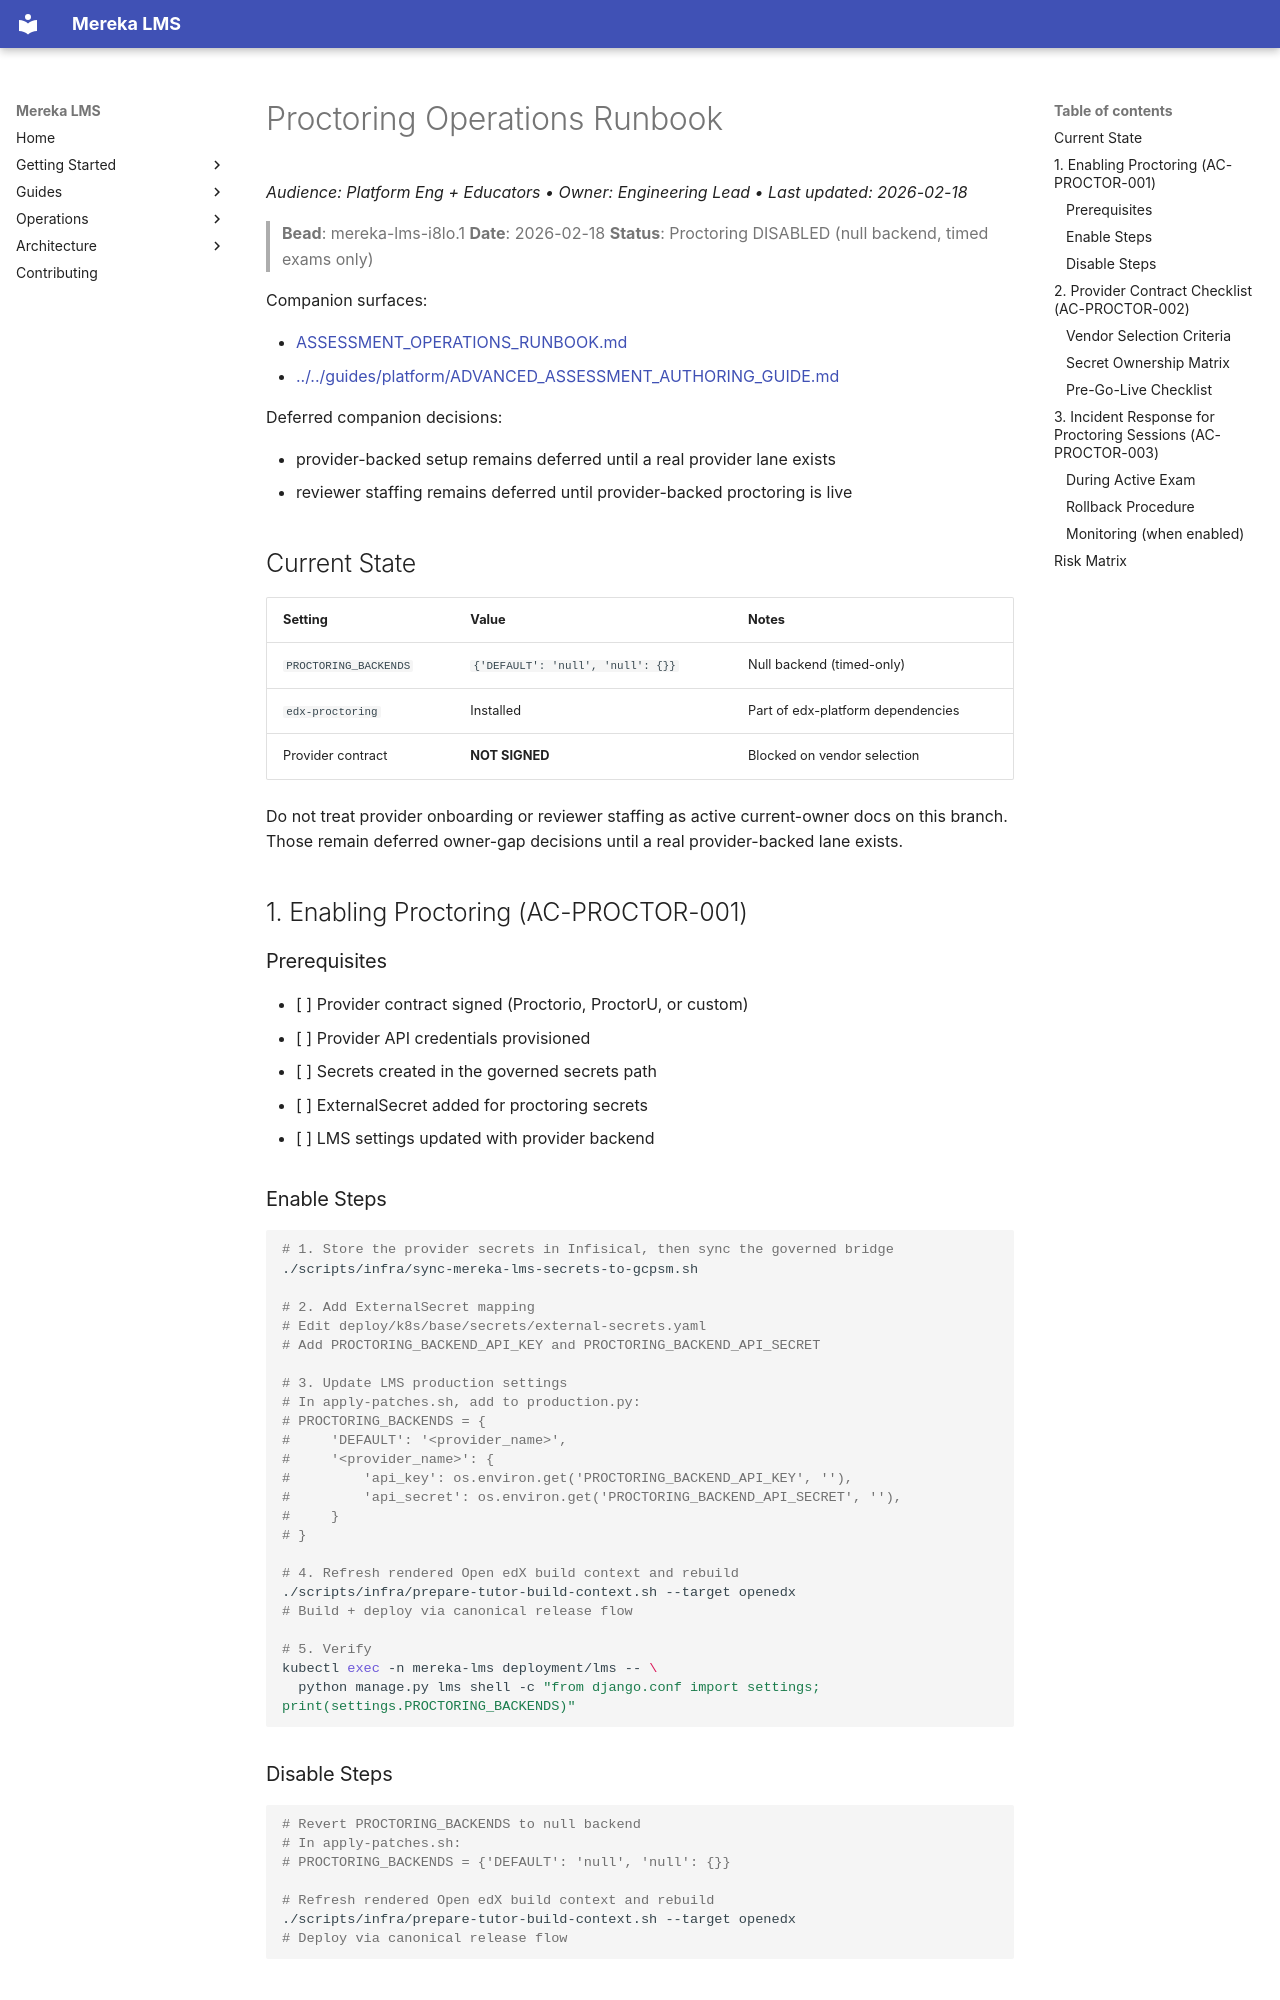

repository: lifeofgurpreet/mereka-lms-prototype · page: ops/runbooks/PROCTORING_RUNBOOK/index.html · generator: mkdocs

# Proctoring Operations Runbook
_Audience: Platform Eng + Educators • Owner: Engineering Lead • Last updated: 2026-02-18_

> **Bead**: mereka-lms-i8lo.1
> **Date**: 2026-02-18
> **Status**: Proctoring DISABLED (null backend, timed exams only)

Companion surfaces:

- [ASSESSMENT_OPERATIONS_RUNBOOK.md](ASSESSMENT_OPERATIONS_RUNBOOK.md)
- [../../guides/platform/ADVANCED_ASSESSMENT_AUTHORING_GUIDE.md](../../guides/platform/ADVANCED_ASSESSMENT_AUTHORING_GUIDE.md)

Deferred companion decisions:

- provider-backed setup remains deferred until a real provider lane exists
- reviewer staffing remains deferred until provider-backed proctoring is live

## Current State

| Setting | Value | Notes |
|---------|-------|-------|
| `PROCTORING_BACKENDS` | `{'DEFAULT': 'null', 'null': {}}` | Null backend (timed-only) |
| `edx-proctoring` | Installed | Part of edx-platform dependencies |
| Provider contract | **NOT SIGNED** | Blocked on vendor selection |

Do not treat provider onboarding or reviewer staffing as active current-owner
docs on this branch. Those remain deferred owner-gap decisions until a real
provider-backed lane exists.

## 1. Enabling Proctoring (AC-PROCTOR-001)

### Prerequisites

- [ ] Provider contract signed (Proctorio, ProctorU, or custom)
- [ ] Provider API credentials provisioned
- [ ] Secrets created in the governed secrets path
- [ ] ExternalSecret added for proctoring secrets
- [ ] LMS settings updated with provider backend

### Enable Steps

```bash
# 1. Store the provider secrets in Infisical, then sync the governed bridge
./scripts/infra/sync-mereka-lms-secrets-to-gcpsm.sh

# 2. Add ExternalSecret mapping
# Edit deploy/k8s/base/secrets/external-secrets.yaml
# Add PROCTORING_BACKEND_API_KEY and PROCTORING_BACKEND_API_SECRET

# 3. Update LMS production settings
# In apply-patches.sh, add to production.py:
# PROCTORING_BACKENDS = {
#     'DEFAULT': '<provider_name>',
#     '<provider_name>': {
#         'api_key': os.environ.get('PROCTORING_BACKEND_API_KEY', ''),
#         'api_secret': os.environ.get('PROCTORING_BACKEND_API_SECRET', ''),
#     }
# }

# 4. Refresh rendered Open edX build context and rebuild
./scripts/infra/prepare-tutor-build-context.sh --target openedx
# Build + deploy via canonical release flow

# 5. Verify
kubectl exec -n mereka-lms deployment/lms -- \
  python manage.py lms shell -c "from django.conf import settings; print(settings.PROCTORING_BACKENDS)"
```

### Disable Steps

```bash
# Revert PROCTORING_BACKENDS to null backend
# In apply-patches.sh:
# PROCTORING_BACKENDS = {'DEFAULT': 'null', 'null': {}}

# Refresh rendered Open edX build context and rebuild
./scripts/infra/prepare-tutor-build-context.sh --target openedx
# Deploy via canonical release flow
```

## 2. Provider Contract Checklist (AC-PROCTOR-002)
